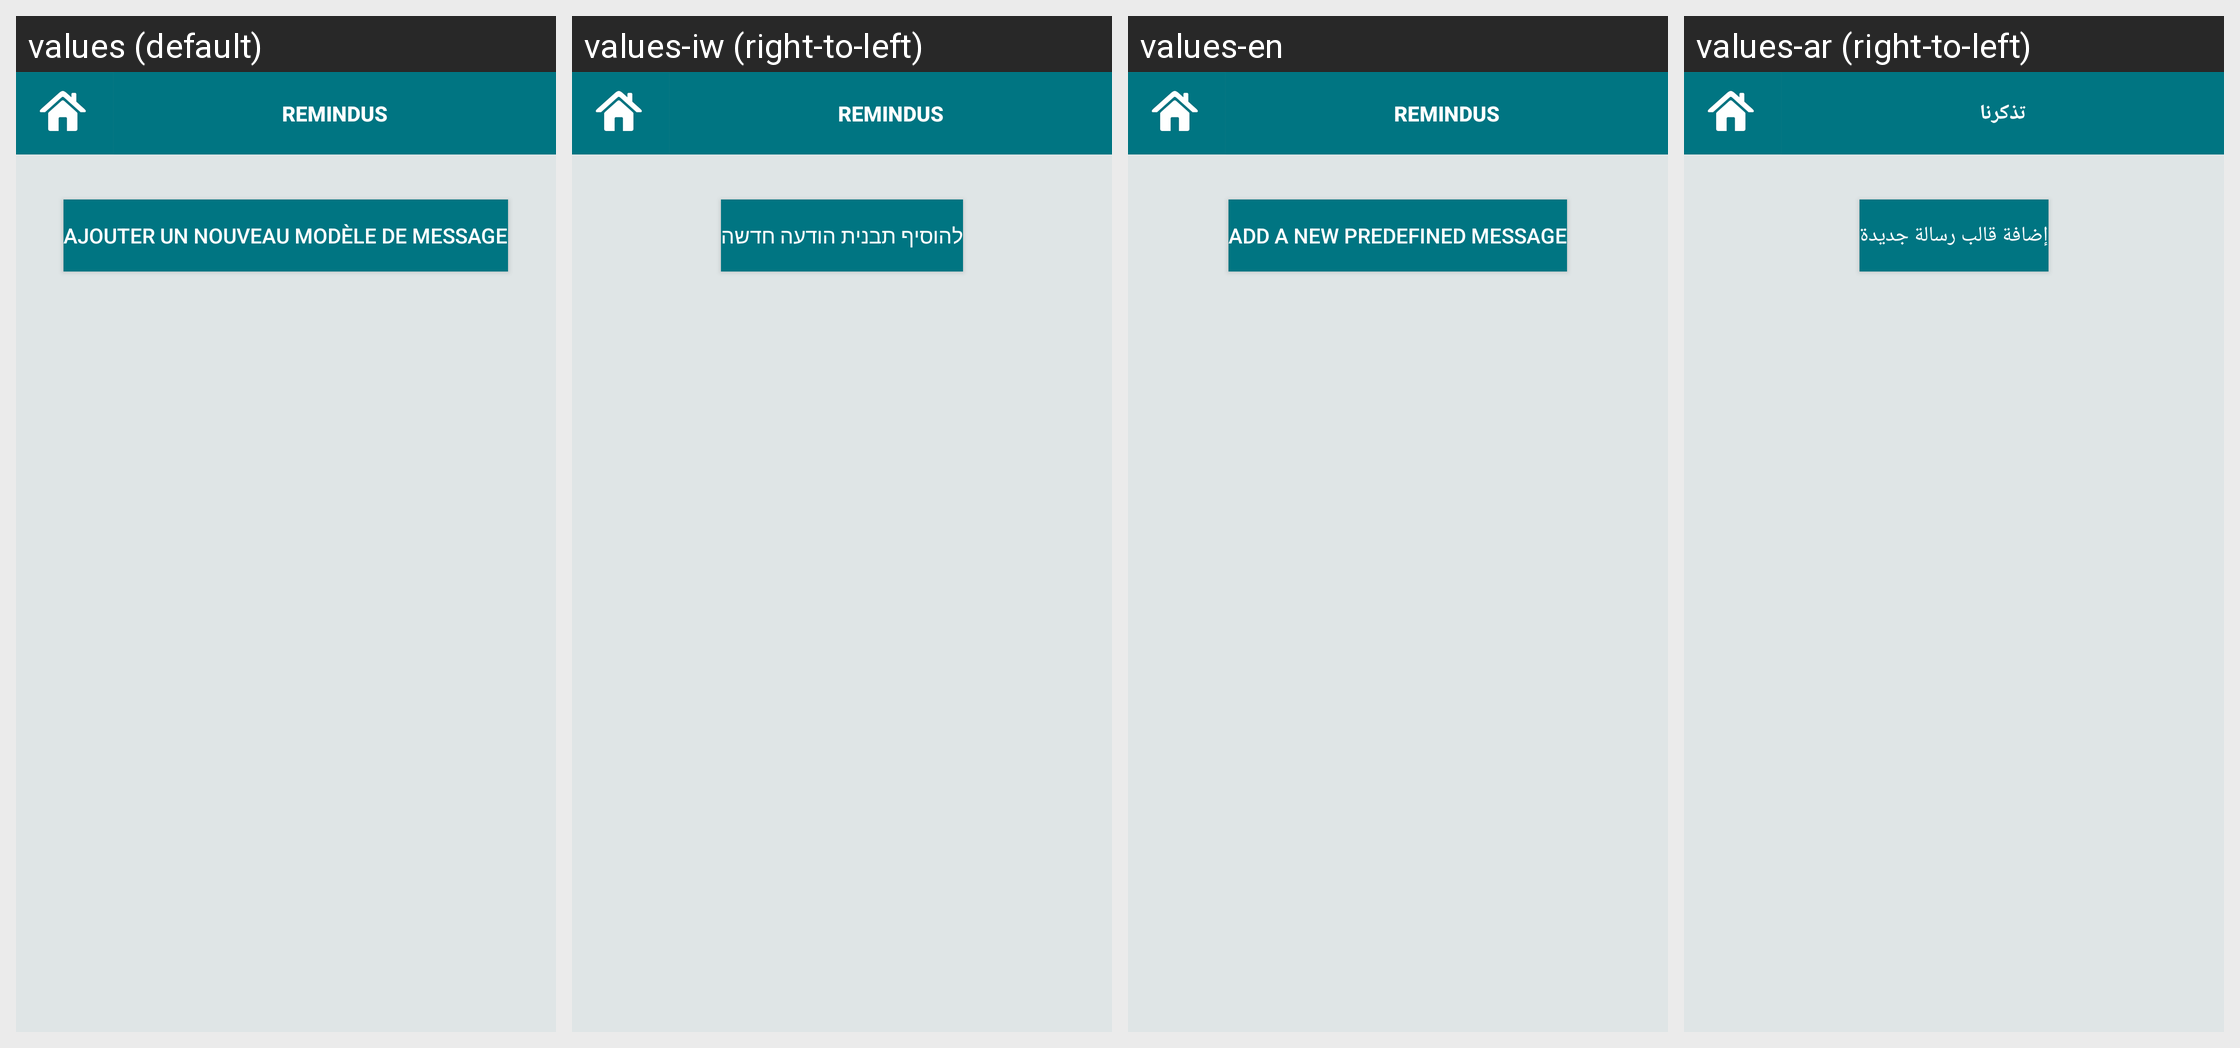

This grid shows one Android layout under several languages. Give, for every string resource on the screen, its name, the default text and each shown locale's text.
Android screen res/layout/vue_liste_model_msg.xml rendered under 4 locales, left to right: values (default), values-iw (right-to-left), values-en, values-ar (right-to-left). Device: Nexus 5 (rendered at 1080×1920; each locale shown at half size, 540×960, under a caption strip naming it); theme AppTheme.
Strings drawn on this screen, with the default value and each locale's value (text and hints the layout hard-codes, and strings that could not be matched under every locale, appear in the picture but are not listed):

ajouter_model_msg
  values: Ajouter un nouveau modèle de message
  values-iw: להוסיף תבנית הודעה חדשה
  values-en: Add a new predefined message
  values-ar: إضافة قالب رسالة جديدة

app_name
  values: RemindUs
  values-iw: RemindUs
  values-en: RemindUs
  values-ar: تذكرنا
